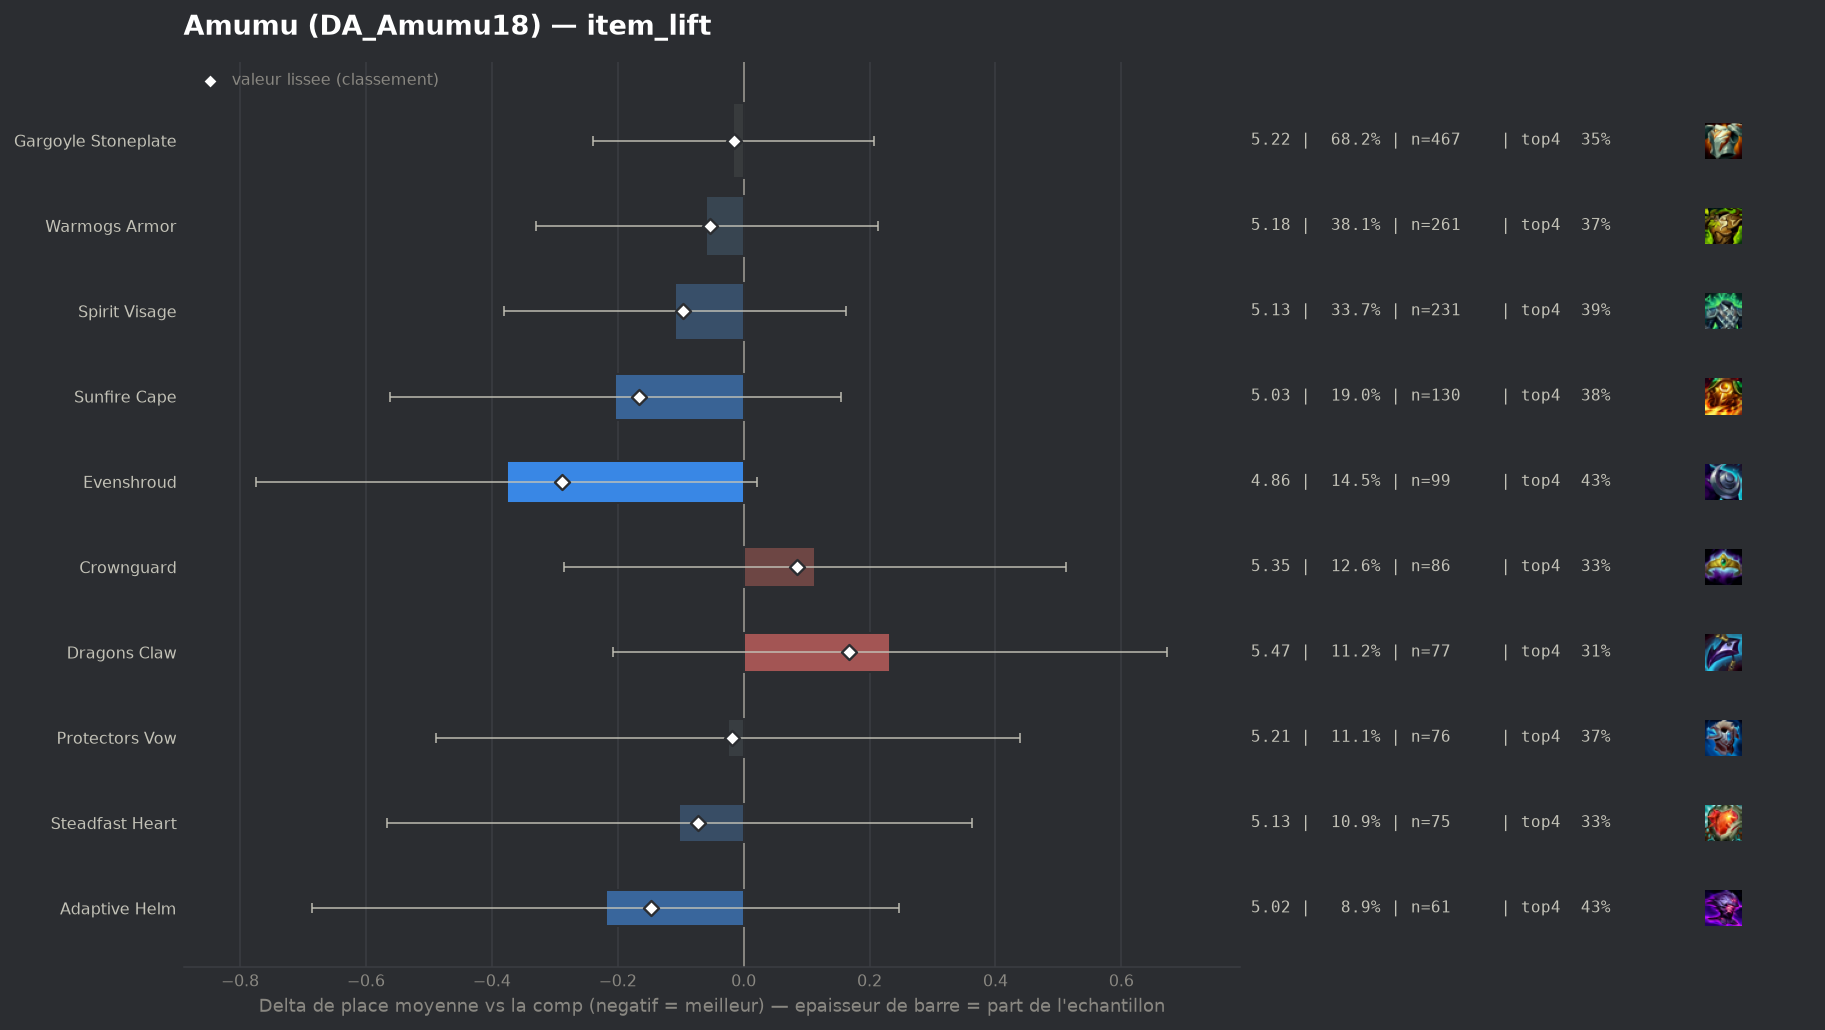

The data file committed next to this chart (first rows):
group, label, n, share, avg_place, shrunk_avg, score, d_avg, d_avg_pess, impact, d_top4, win, top2, top4, sd, z, p, significant
populaire, Evenshroud, 99, 0.1445, 4.859, 4.946, -0.289, -0.376, 0.0, 0.0418, 0.0796, 0.0606, 0.1313, 0.4343, 1.886, -1.86, 0.06328, False
populaire, Sunfire Cape, 130, 0.1898, 5.031, 5.069, -0.166, -0.204, 0.0, 0.0315, 0.0299, 0.0385, 0.1154, 0.3846, 1.913, -1.12, 0.2632, False
populaire, Adaptive Helm, 61, 0.08905, 5.016, 5.088, -0.147, -0.219, 0.0, 0.0131, 0.0715, 0.0164, 0.082, 0.4262, 1.769, -0.92, 0.3576, False
populaire, Spirit Visage, 231, 0.3372, 5.126, 5.138, -0.097, -0.109, 0.0, 0.0327, 0.0305, 0.0173, 0.0909, 0.3853, 1.804, -0.79, 0.43, False
populaire, Steadfast Heart, 75, 0.1095, 5.133, 5.162, -0.073, -0.102, 0.0, 0.008, -0.0214, 0.0667, 0.1067, 0.3333, 1.955, -0.43, 0.6677, False
populaire, Warmogs Armor, 261, 0.381, 5.176, 5.182, -0.053, -0.059, 0.0, 0.0201, 0.0131, 0.0498, 0.0996, 0.3678, 1.912, -0.42, 0.6711, False
populaire, Protectors Vow, 76, 0.1109, 5.211, 5.217, -0.018, -0.025, 0.0, 0.0019, 0.0137, 0.0395, 0.1053, 0.3684, 1.962, -0.1, 0.9174, False
populaire, Gargoyle Stoneplate, 467, 0.6818, 5.218, 5.219, -0.016, -0.017, 0.0, 0.0106, -0.0014, 0.0385, 0.1028, 0.3533, 1.917, -0.15, 0.8842, False
, Bramble Vest, 50, 0.07299, 5.34, 5.301, 0.066, 0.105, 0.0, -0.0048, 0.0253, 0.0, 0.04, 0.38, 1.681, 0.42, 0.6725, False
populaire, Crownguard, 86, 0.1255, 5.349, 5.319, 0.084, 0.114, 0.0, -0.0106, -0.0292, 0.0116, 0.0581, 0.3256, 1.764, 0.56, 0.5757, False
populaire, Dragons Claw, 77, 0.1124, 5.468, 5.402, 0.167, 0.232, 0.0, -0.0188, -0.0431, 0.0, 0.0779, 0.3117, 1.87, 1.03, 0.3012, False
